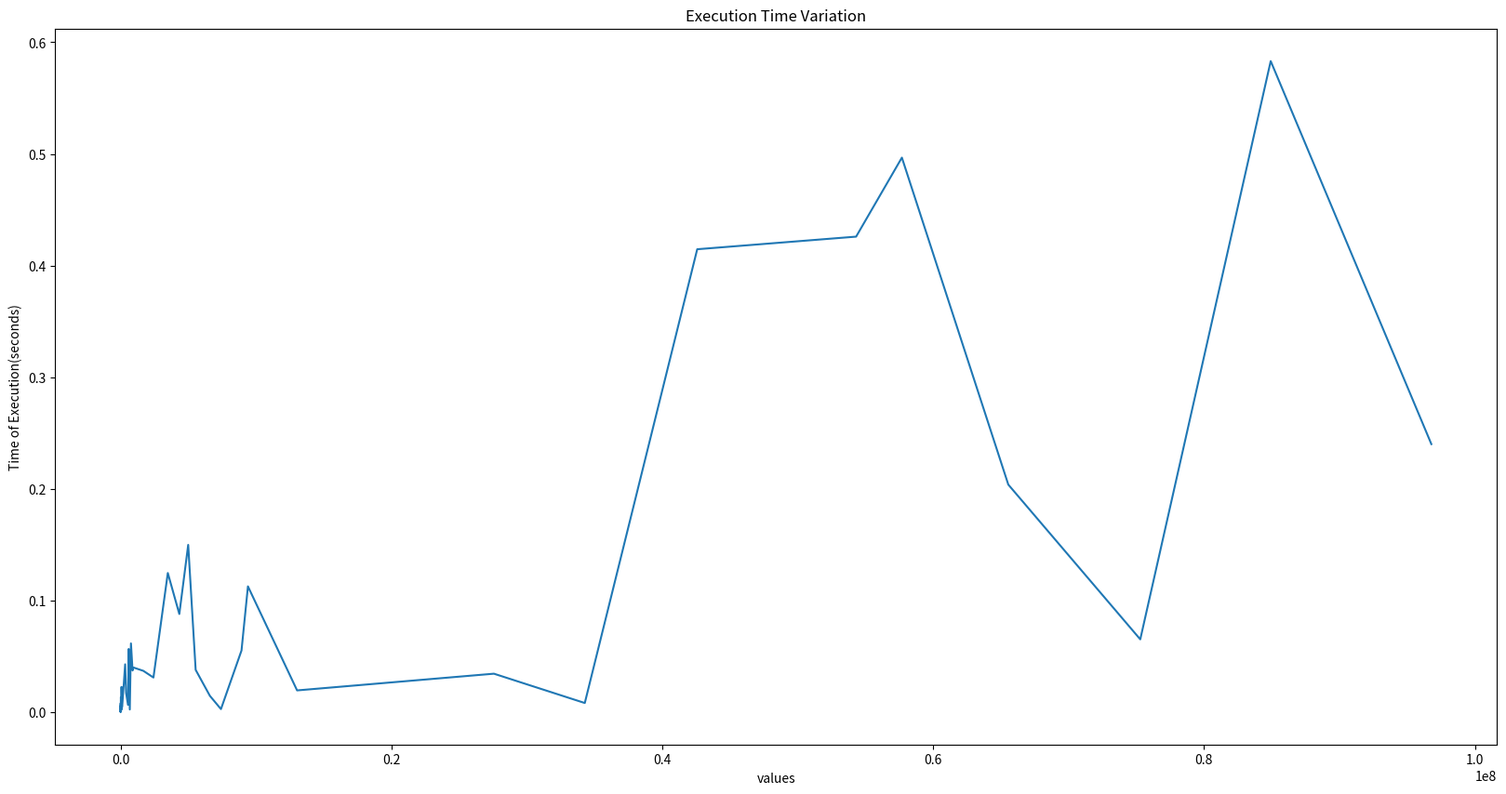
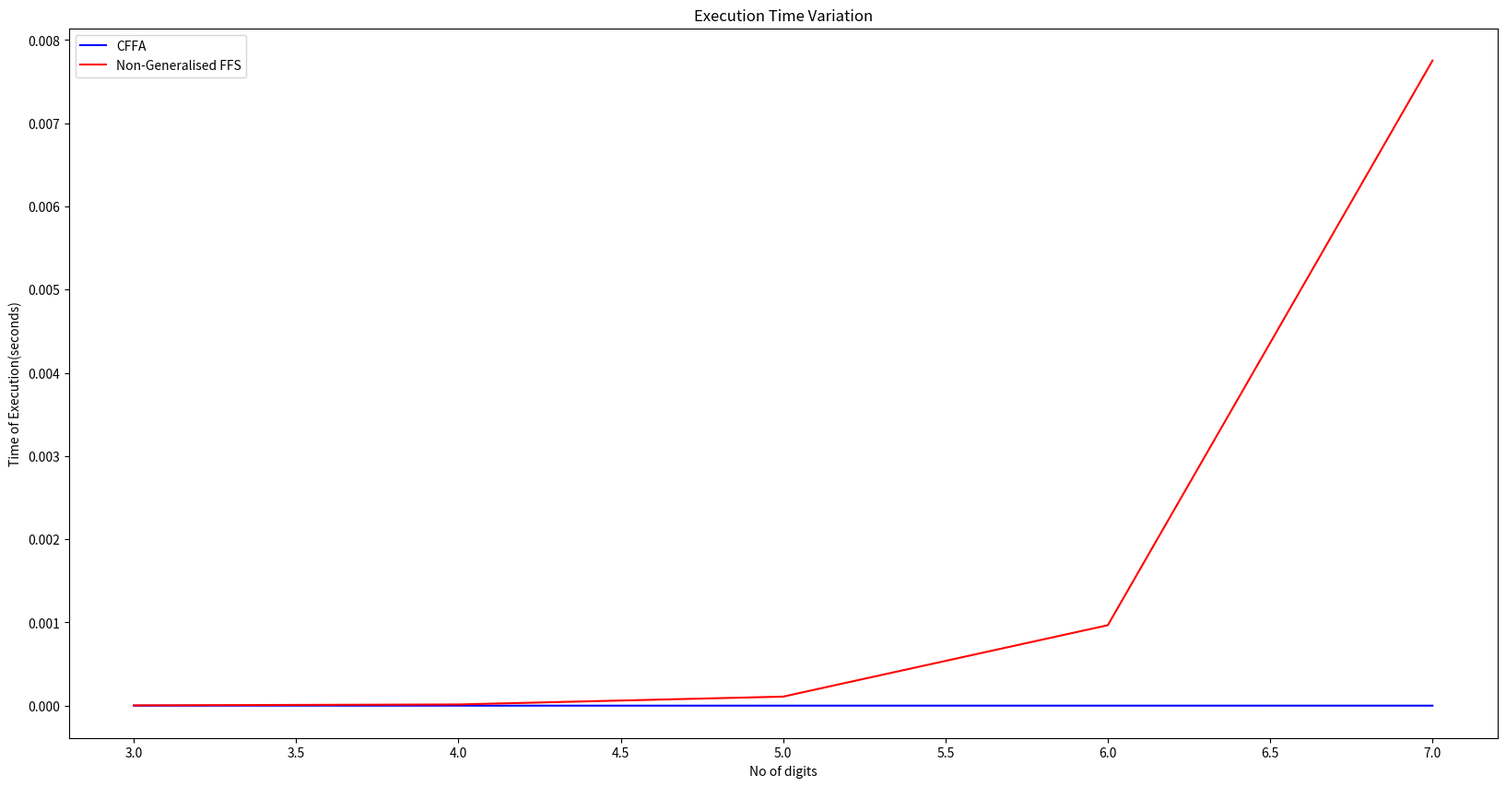

These figures' Python source, in order:
#!/usr/bin/env python
# coding: utf-8

# # Continued Fraction Factoring Algorithm

# 
# 
# Take  $$p_{k-1}^2-nq_{k-1}^2 = (-1)^kt_k\ (k\geq 1).$$ Expressing it as congruence modulo $n$; $$p_{k-1}^2\equiv (-1)^kt_k\ (mod\ n).$$  First calculate $p_{k-1}^2 \ (mod\ n)$ and check for a perfect square. Then apply a generalisation of Fermat's factorization scheme.

# In[1]:


import math as m
import sympy as sp
def cffa(n,b):             # b is bound for calculations
    xo=sp.sqrt(n)
    ao=m.floor(xo)
    if xo==ao:
        return xo,xo
    else:
        x1=1/(xo-ao)
        a1=m.floor(x1)
        po=ao
        p1=a1*po+1
        qo=1
        q1=a1
        k=1
        while k<b:
            k=k+1
            p=p1
            q=q1
            x1=1/(x1-a1)
            a1=m.floor(x1)
            p1=a1*p1+po
            q1=a1*q1+qo
            k1=(p1*p1)%n
            sq=sp.sqrt(k1)
            sq1=m.floor(sq)
            if sq==sq1:
                f1 = m.gcd(p1-sq1,n)
                if f1%n != 1 and f1%n != 0:
                    return f1,m.gcd(p1+sq1,n)
            po=p
            qo=q


# In[31]:


cffa(3,10)


# In[3]:


import time
st = time.perf_counter()
print(cffa(1234567895341,158))
end = time.perf_counter()
print(end-st)


# Time taken by fermat's non-generalized scheme ~ 1.5201492000001053
# 
# Time taken by fermat's generalized scheme     ~ 1.964020999999775
# 

# In[5]:


import time
st = time.perf_counter()
print(cffa(1234567895341,158))
end = time.perf_counter()
print(end-st)


# In[6]:


cffa(27909,1000)


# ### CFFA Time analysis in general

# In[10]:


import matplotlib.pyplot as plt
import time
import sympy as sp
import math
import random
def analysis(B,k):
    x = []
    y = []
    for n in range(2,B):
        start = 10**(n)
        end = 10**(n+1)
        st = (end-start)/k
        for i in range(1,k+1):
            L = random.randint(start,start+st)
            start = start+ st
            x.append(L)
            s = time.perf_counter()
            cffa(L,int(L**.25))
            e = time.perf_counter() 
            y.append(e-s)
    plt.figure(figsize=(20,10))
    plt.title("Execution Time Variation")
    plt.plot(x,y)
    plt.xlabel('values')
    plt.ylabel('Time of Execution(seconds)')
    plt.show()


# In[11]:


analysis(8,10)


# ### CFFA vs Fermat's non-generalized algorithm for odd non-prime numbers

# In[6]:


import math as m
def fermat1(n):
    factors = []
    if n%2 == 0:
        while n%2 == 0:
            n = n/2
        factors.append(2)
    n_root = m.sqrt(n)
    k = m.ceil(n_root)  
    if k == n_root:
        factors.append([n_root,n_root])
    else:
        y2 = int(k*k-n)
        y = m.isqrt(y2)
        while y*y!=y2:
            k=k+1
            y2=int(k*k-n)
            y=m.isqrt(y2)
        factors.append([k+y,k-y])
    return factors 


# In[7]:


import matplotlib.pyplot as plt
import time
import math
import sympy as sp
import random
def analysis2(B,k):
    x = []
    y1 = []
    y2=[]
    for n in range(2,B):
        start = 10**(n)
        end = 10**(n+1)
        st = (end-start)/k
        time_list2 = []
        time_list1=[]
        for i in range(1,k):
            L = random.randint(start,int(start+st))
            while L%2 == 0 or sp.isprime(L) == True:
                L = random.randint(start,int(start+st))
            start = start+ st
            s = time.perf_counter()
            fermat1(L)
            e = time.perf_counter()
            time_list2.append(e-s)
            s = time.perf_counter()
            e = time.perf_counter()
            time_list1.append(e-s)
            
        tim1 = sum(time_list1)/len(time_list1)
        tim2 = sum(time_list2)/len(time_list2)
        x.append(n+1)
        y1.append(tim1)
        y2.append(tim2)
        
    plt.figure(figsize=(20,10))
    plt.title("Execution Time Variation")
    plt.plot(x,y1, color = 'b')
    plt.plot(x,y2, color = 'r')
    plt.xlabel('No of digits')
    plt.ylabel('Time of Execution(seconds)')
    plt.legend(['CFFA','Non-Generalised FFS'])
    plt.show()


# In[8]:


analysis2(7,15)
